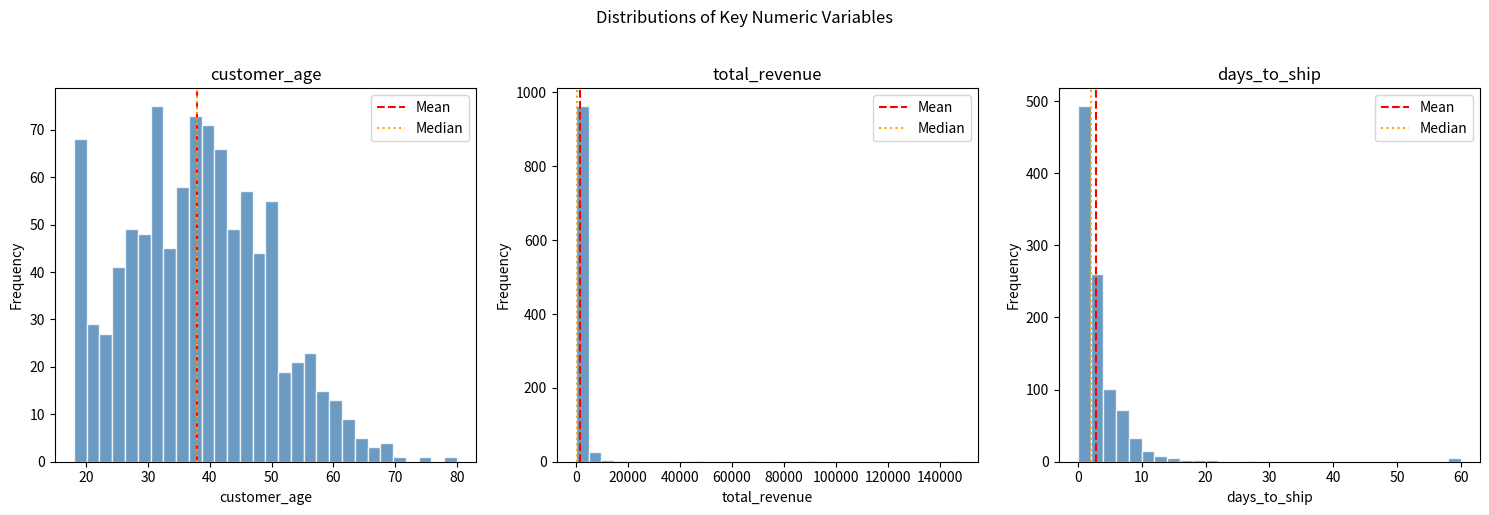
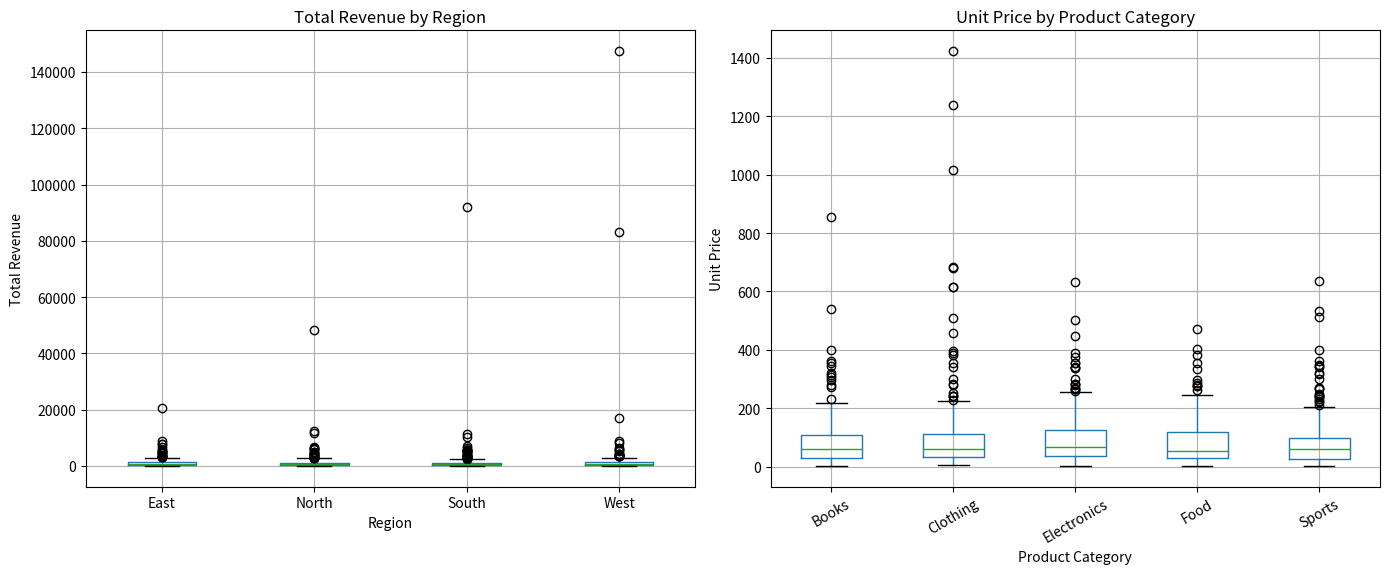
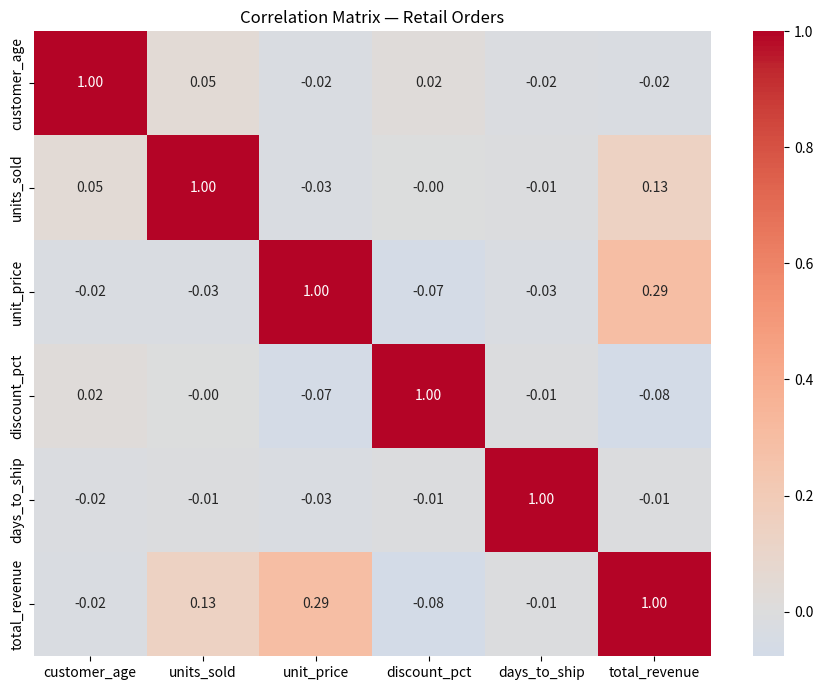

The matplotlib source for these figures, in order:
import pandas as pd
import numpy as np
import matplotlib.pyplot as plt
import seaborn as sns

np.random.seed(42)
n = 1000
categories = ['Electronics', 'Clothing', 'Food', 'Sports', 'Books']
regions = ['North', 'South', 'East', 'West']

df = pd.DataFrame({
    'order_id': range(5001, 5001 + n),
    'customer_age': np.clip(np.random.normal(38, 12, n).astype(int), 18, 80),
    'product_category': np.random.choice(categories, n),
    'units_sold': np.random.randint(1, 30, n),
    'unit_price': np.round(np.random.lognormal(4, 1, n), 2),
    'discount_pct': np.round(np.random.uniform(0, 0.5, n), 2),
    'region': np.random.choice(regions, n),
    'days_to_ship': np.clip(np.random.exponential(3, n).astype(int), 0, 30),
})
df['total_revenue'] = np.round(df['units_sold'] * df['unit_price'] * (1 - df['discount_pct']), 2)
# Add outliers
df.loc[df.sample(5, random_state=7).index, 'total_revenue'] *= 20
df.loc[df.sample(5, random_state=8).index, 'days_to_ship'] = 60
# Add some missing values
df.loc[df.sample(30, random_state=9).index, 'customer_age'] = np.nan
df.loc[df.sample(20, random_state=10).index, 'discount_pct'] = np.nan
print(df.shape)
# Expected: (1000, 9)
df.head()

# Task 1: Initial inspection

print('Shape:', df.shape)
print()
print('Data types:')
print(df.dtypes)
print()
print('Missing values per column:')
print(df.isnull().sum())
print()
print('Duplicate rows:', df.duplicated().sum())
df.head(10)

# Task 2: Summary statistics

stats = df.describe()
print(stats)
print()

# Check mean vs median discrepancy
numeric_cols = df.select_dtypes(include='number').columns.drop('order_id')
for col in numeric_cols:
    mean_val = df[col].mean()
    median_val = df[col].median()
    if mean_val != 0:
        pct_diff = abs(mean_val - median_val) / abs(mean_val) * 100
        if pct_diff > 20:
            print(f'{col}: mean={mean_val:.2f}, median={median_val:.2f}, diff={pct_diff:.1f}%')

# Task 3: Histograms with mean and median lines

columns = ['customer_age', 'total_revenue', 'days_to_ship']
fig, axes = plt.subplots(1, 3, figsize=(15, 5))

for ax, col in zip(axes, columns):
    data = df[col].dropna()
    ax.hist(data, bins=30, color='steelblue', edgecolor='white', alpha=0.8)
    ax.axvline(data.mean(), color='red', linestyle='--', linewidth=1.5, label='Mean')
    ax.axvline(data.median(), color='orange', linestyle=':', linewidth=1.5, label='Median')
    ax.set_title(col)
    ax.set_xlabel(col)
    ax.set_ylabel('Frequency')
    ax.legend()

plt.suptitle('Distributions of Key Numeric Variables', y=1.02)
plt.tight_layout()
plt.show()

# Task 4: Box plots — total_revenue by region, unit_price by product_category

fig, axes = plt.subplots(1, 2, figsize=(14, 6))

# Box plot 1: total_revenue by region
df.boxplot(column='total_revenue', by='region', ax=axes[0])
axes[0].set_title('Total Revenue by Region')
axes[0].set_xlabel('Region')
axes[0].set_ylabel('Total Revenue')

# Box plot 2: unit_price by product_category
df.boxplot(column='unit_price', by='product_category', ax=axes[1])
axes[1].set_title('Unit Price by Product Category')
axes[1].set_xlabel('Product Category')
axes[1].set_ylabel('Unit Price')
axes[1].tick_params(axis='x', rotation=30)

plt.suptitle('')
plt.tight_layout()
plt.show()

# Print medians for reference
print('Median total_revenue by region:')
print(df.groupby('region')['total_revenue'].median().sort_values(ascending=False))
print()
print('Median unit_price by category:')
print(df.groupby('product_category')['unit_price'].median().sort_values(ascending=False))

# Task 5: Correlation matrix heatmap

numeric_df = df.select_dtypes(include='number').drop(columns=['order_id'])
corr = numeric_df.corr()

fig, ax = plt.subplots(figsize=(9, 7))
sns.heatmap(corr, annot=True, fmt='.2f', cmap='coolwarm', center=0, ax=ax)
ax.set_title('Correlation Matrix — Retail Orders')
plt.tight_layout()
plt.show()

# Print top correlations by absolute value (excluding self-correlations)
import itertools
pairs = []
for col1, col2 in itertools.combinations(corr.columns, 2):
    pairs.append((col1, col2, corr.loc[col1, col2]))
pairs_df = pd.DataFrame(pairs, columns=['col1', 'col2', 'r'])
print(pairs_df.reindex(pairs_df['r'].abs().sort_values(ascending=False).index).head(5).to_string(index=False))

# Task 6: IQR outlier detection — total_revenue and days_to_ship

for col in ['total_revenue', 'days_to_ship']:
    Q1 = df[col].quantile(0.25)
    Q3 = df[col].quantile(0.75)
    IQR = Q3 - Q1
    lower = Q1 - 1.5 * IQR
    upper = Q3 + 1.5 * IQR
    outliers = df[(df[col] < lower) | (df[col] > upper)]
    print(f'{col}:')
    print(f'  Q1={Q1:.2f}, Q3={Q3:.2f}, IQR={IQR:.2f}')
    print(f'  Lower bound={lower:.2f}, Upper bound={upper:.2f}')
    print(f'  Outlier count: {len(outliers)}')
    print()

# Apply outlier treatment: cap both columns at their upper IQR bounds

df_clean = df.copy()

for col in ['total_revenue', 'days_to_ship']:
    Q1 = df_clean[col].quantile(0.25)
    Q3 = df_clean[col].quantile(0.75)
    IQR = Q3 - Q1
    upper = Q3 + 1.5 * IQR
    lower = Q1 - 1.5 * IQR
    df_clean[col] = df_clean[col].clip(lower=lower, upper=upper)
    print(f'{col} after capping — max: {df_clean[col].max():.2f}')

print(f'\nRows before: {len(df)}, rows after: {len(df_clean)}')
# No rows removed — we capped rather than dropped
